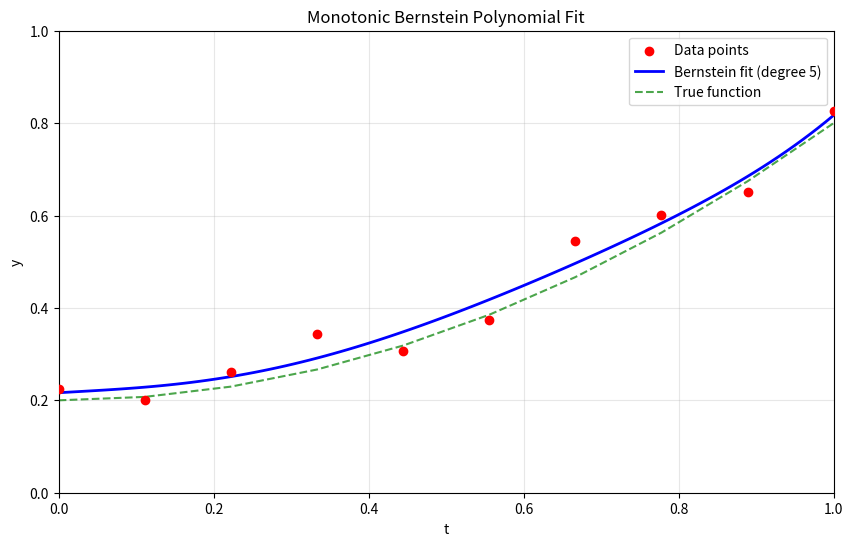

Generate this figure with matplotlib:
import numpy as np
from scipy.optimize import minimize
from scipy.special import comb
import matplotlib.pyplot as plt

class MonotonicBernsteinFitter:
    def __init__(self, degree):
        self.degree = degree
        self.coefficients = None
    
    def bernstein_basis(self, t, i, n):
        """Compute the i-th Bernstein basis polynomial of degree n at t"""
        return comb(n, i) * (t**i) * ((1-t)**(n-i))
    
    def evaluate(self, t, coefficients=None):
        """Evaluate the Bernstein polynomial at t"""
        if coefficients is None:
            coefficients = self.coefficients
        
        t = np.atleast_1d(t)
        result = np.zeros_like(t)
        
        for i in range(self.degree + 1):
            result += coefficients[i] * self.bernstein_basis(t, i, self.degree)
        
        return result
    
    def fit_constrained(self, t_data, y_data, strict_monotonic=True, epsilon=1e-6):
        """
        Fit Bernstein polynomial with monotonicity and boundedness constraints
        
        Parameters:
        - t_data: input points (should be in [0,1])
        - y_data: output points (should be in [0,1])
        - strict_monotonic: if True, enforces strict monotonicity
        - epsilon: minimum difference between consecutive coefficients for strict monotonicity
        """
        
        def objective(coeffs):
            """Least squares objective function"""
            y_pred = self.evaluate(t_data, coeffs)
            return np.sum((y_data - y_pred)**2)
        
        # Initial guess: linear interpolation between 0 and 1
        initial_coeffs = np.linspace(0, 1, self.degree + 1)
        
        # Constraints
        constraints = []
        
        # Boundedness constraints: 0 ≤ c_i ≤ 1
        bounds = [(0, 1) for _ in range(self.degree + 1)]
        
        # Monotonicity constraints
        if strict_monotonic:
            # Strict monotonicity: c_i + epsilon ≤ c_{i+1}
            for i in range(self.degree):
                constraints.append({
                    'type': 'ineq',
                    'fun': lambda coeffs, i=i: coeffs[i+1] - coeffs[i] - epsilon
                })
        else:
            # Non-strict monotonicity: c_i ≤ c_{i+1}
            for i in range(self.degree):
                constraints.append({
                    'type': 'ineq',
                    'fun': lambda coeffs, i=i: coeffs[i+1] - coeffs[i]
                })
        
        # Solve the constrained optimization problem
        result = minimize(
            objective,
            initial_coeffs,
            method='SLSQP',
            bounds=bounds,
            constraints=constraints,
            options={'ftol': 1e-9, 'disp': False}
        )
        
        if result.success:
            self.coefficients = result.x
            return result
        else:
            raise RuntimeError(f"Optimization failed: {result.message}")
    
    def fit_with_endpoint_constraints(self, t_data, y_data, start_value=None, end_value=None):
        """
        Fit with additional endpoint constraints
        
        Parameters:
        - start_value: if provided, forces B(0) = start_value
        - end_value: if provided, forces B(1) = end_value
        """
        
        def objective(coeffs):
            y_pred = self.evaluate(t_data, coeffs)
            return np.sum((y_data - y_pred)**2)
        
        initial_coeffs = np.linspace(start_value or 0, end_value or 1, self.degree + 1)
        
        constraints = []
        bounds = [(0, 1) for _ in range(self.degree + 1)]
        
        # Endpoint constraints
        if start_value is not None:
            constraints.append({
                'type': 'eq',
                'fun': lambda coeffs: coeffs[0] - start_value
            })
            bounds[0] = (start_value, start_value)
        
        if end_value is not None:
            constraints.append({
                'type': 'eq',
                'fun': lambda coeffs: coeffs[-1] - end_value
            })
            bounds[-1] = (end_value, end_value)
        
        # Strict monotonicity
        epsilon = 1e-6
        for i in range(self.degree):
            constraints.append({
                'type': 'ineq',
                'fun': lambda coeffs, i=i: coeffs[i+1] - coeffs[i] - epsilon
            })
        
        result = minimize(
            objective,
            initial_coeffs,
            method='SLSQP',
            bounds=bounds,
            constraints=constraints,
            options={'ftol': 1e-9}
        )
        
        if result.success:
            self.coefficients = result.x
            return result
        else:
            raise RuntimeError(f"Optimization failed: {result.message}")

# Example usage and demonstration
def demonstrate_fitting():
    # Generate some sample data
    np.random.seed(42)
    t_sample = np.linspace(0, 1, 10)
    y_true = 0.2 + 0.6 * t_sample**2  # Some monotonic function
    y_noisy = y_true + 0.05 * np.random.randn(len(t_sample))
    y_noisy = np.clip(y_noisy, 0, 1)  # Ensure it's in [0,1]
    
    # Fit Bernstein polynomial
    degree = 5
    fitter = MonotonicBernsteinFitter(degree)
    
    try:
        result = fitter.fit_constrained(t_sample, y_noisy, strict_monotonic=True)
        print(f"Optimization successful!")
        print(f"Bernstein coefficients: {fitter.coefficients}")
        print(f"Final objective value: {result.fun:.6f}")
        
        # Evaluate on fine grid for plotting
        t_fine = np.linspace(0, 1, 100)
        y_fitted = fitter.evaluate(t_fine)
        
        # Plot results
        plt.figure(figsize=(10, 6))
        plt.scatter(t_sample, y_noisy, color='red', label='Data points', zorder=3)
        plt.plot(t_fine, y_fitted, 'b-', linewidth=2, label=f'Bernstein fit (degree {degree})')
        plt.plot(t_sample, y_true, 'g--', alpha=0.7, label='True function')
        plt.xlabel('t')
        plt.ylabel('y')
        plt.title('Monotonic Bernstein Polynomial Fit')
        plt.legend()
        plt.grid(True, alpha=0.3)
        plt.xlim(0, 1)
        plt.ylim(0, 1)
        plt.show()
        
        # Verify monotonicity
        derivatives = np.diff(y_fitted)
        print(f"Monotonicity check: all derivatives > 0? {np.all(derivatives > 0)}")
        print(f"Min derivative: {np.min(derivatives):.6f}")
        
    except RuntimeError as e:
        print(f"Fitting failed: {e}")

# Additional utility function
def fit_bernstein_to_data(t_data, y_data, degree=5, strict_monotonic=True):
    """
    Convenience function to fit a monotonic Bernstein polynomial
    
    Parameters:
    - t_data: input points in [0,1]
    - y_data: output points in [0,1]
    - degree: degree of Bernstein polynomial
    - strict_monotonic: whether to enforce strict monotonicity
    
    Returns:
    - fitter: fitted MonotonicBernsteinFitter object
    - coefficients: Bernstein coefficients
    """
    fitter = MonotonicBernsteinFitter(degree)
    result = fitter.fit_constrained(t_data, y_data, strict_monotonic)
    return fitter, fitter.coefficients

if __name__ == "__main__":
    demonstrate_fitting()